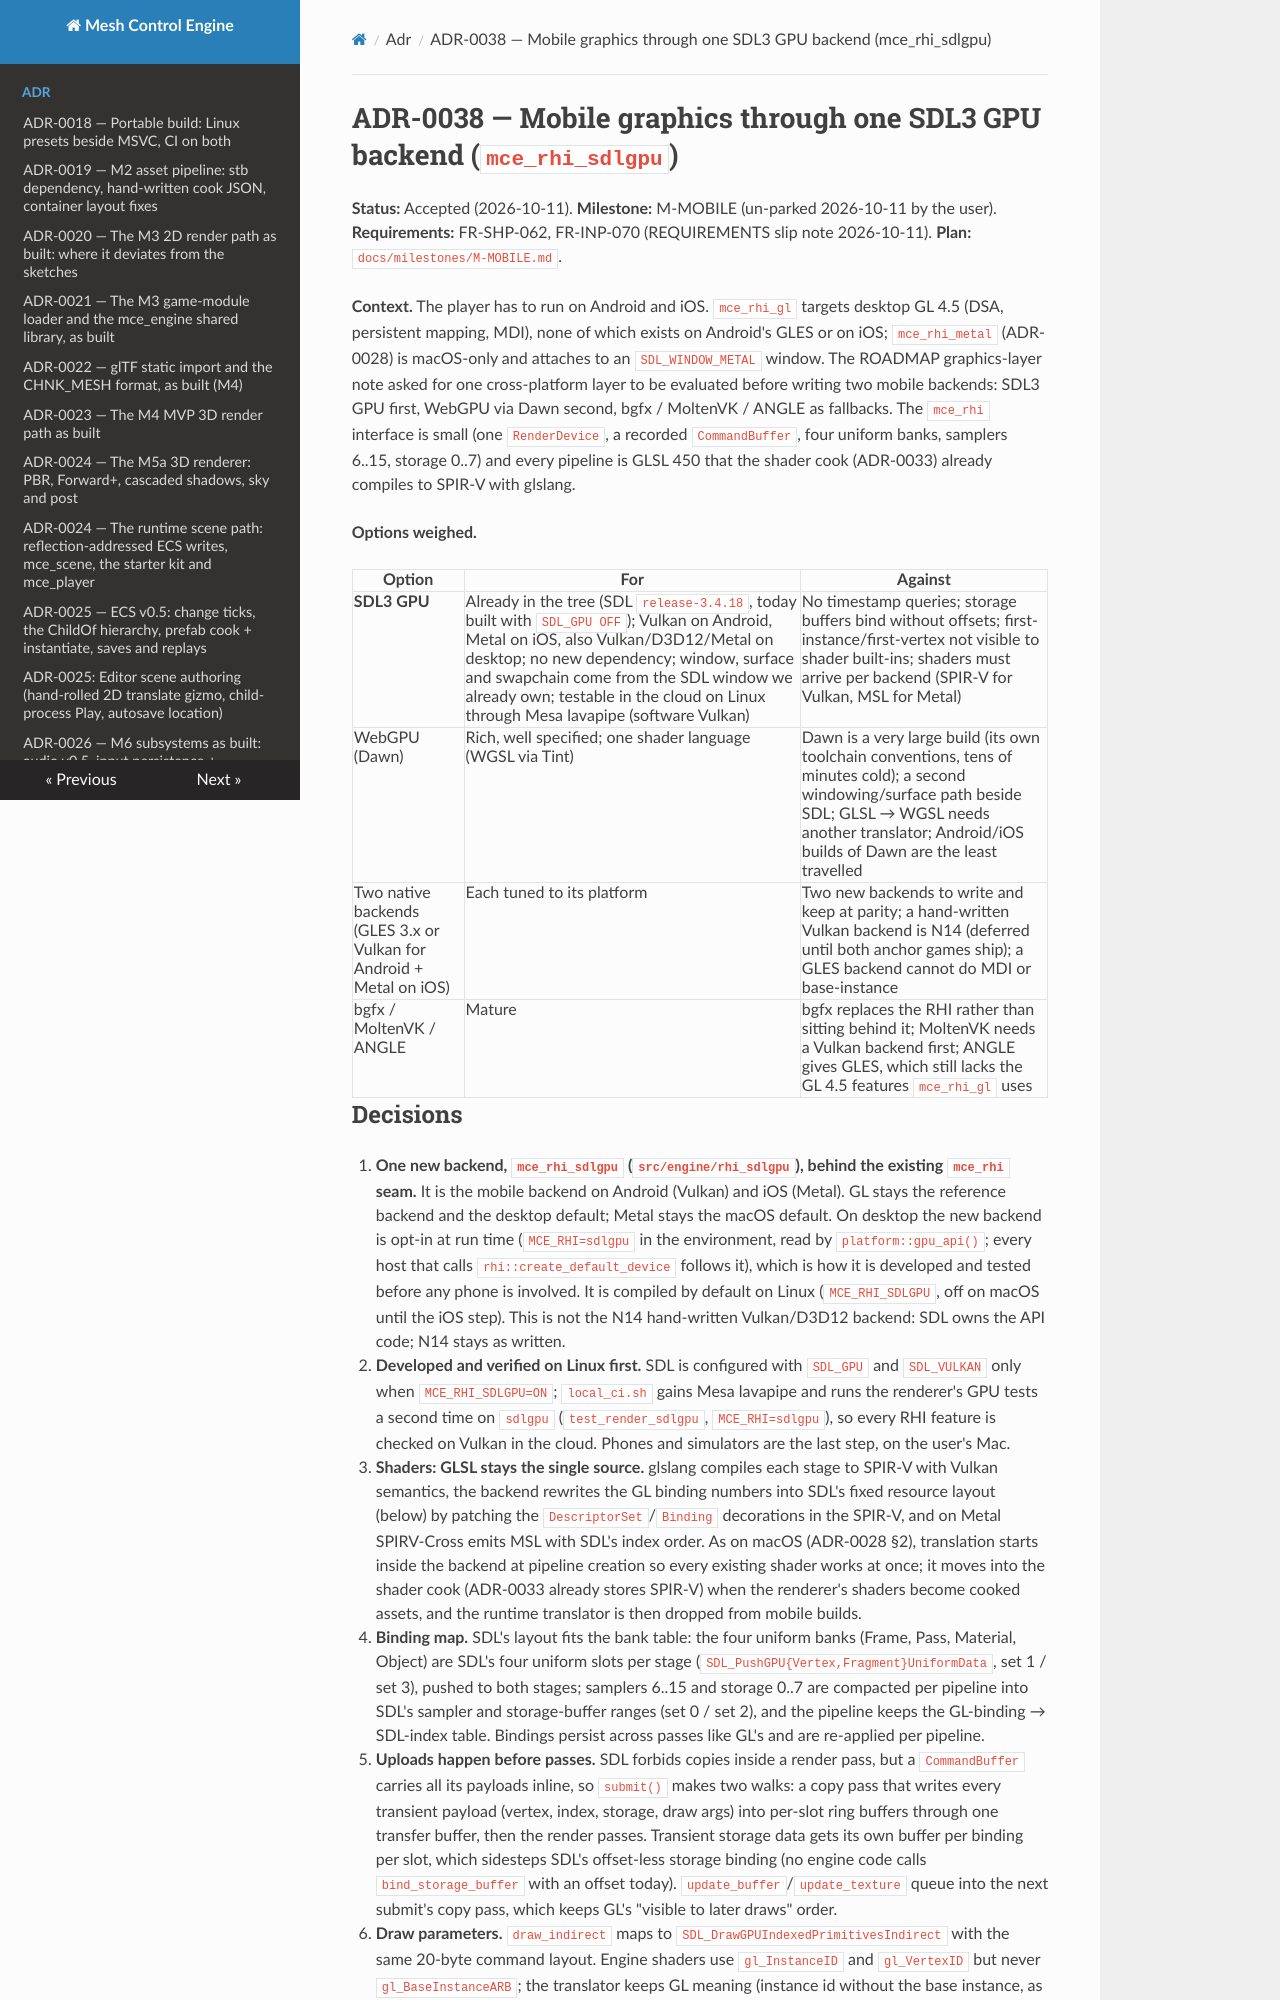

repository: sberkan09/mesh_control_engine · page: adr/0038-mobile-sdl-gpu-backend/index.html · generator: mkdocs

# ADR-0038 — Mobile graphics through one SDL3 GPU backend (`mce_rhi_sdlgpu`)

**Status:** Accepted (2026-10-11). **Milestone:** M-MOBILE (un-parked 2026-10-11 by the user).
**Requirements:** FR-SHP-062, FR-INP-070 (REQUIREMENTS slip note 2026-10-11). **Plan:** `docs/milestones/M-MOBILE.md`.

**Context.** The player has to run on Android and iOS. `mce_rhi_gl` targets desktop GL 4.5 (DSA, persistent
mapping, MDI), none of which exists on Android's GLES or on iOS; `mce_rhi_metal` (ADR-0028) is macOS-only and
attaches to an `SDL_WINDOW_METAL` window. The ROADMAP graphics-layer note asked for one cross-platform layer to be
evaluated before writing two mobile backends: SDL3 GPU first, WebGPU via Dawn second, bgfx / MoltenVK / ANGLE as
fallbacks. The `mce_rhi` interface is small (one `RenderDevice`, a recorded `CommandBuffer`, four uniform banks,
samplers 6..15, storage 0..7) and every pipeline is GLSL 450 that the shader cook (ADR-0033) already compiles to
SPIR-V with glslang.

**Options weighed.**

| Option | For | Against |
|---|---|---|
| **SDL3 GPU** | Already in the tree (SDL `release-3.4.18`, today built with `SDL_GPU OFF`); Vulkan on Android, Metal on iOS, also Vulkan/D3D12/Metal on desktop; no new dependency; window, surface and swapchain come from the SDL window we already own; testable in the cloud on Linux through Mesa lavapipe (software Vulkan) | No timestamp queries; storage buffers bind without offsets; first-instance/first-vertex not visible to shader built-ins; shaders must arrive per backend (SPIR-V for Vulkan, MSL for Metal) |
| WebGPU (Dawn) | Rich, well specified; one shader language (WGSL via Tint) | Dawn is a very large build (its own toolchain conventions, tens of minutes cold); a second windowing/surface path beside SDL; GLSL → WGSL needs another translator; Android/iOS builds of Dawn are the least travelled |
| Two native backends (GLES 3.x or Vulkan for Android + Metal on iOS) | Each tuned to its platform | Two new backends to write and keep at parity; a hand-written Vulkan backend is N14 (deferred until both anchor games ship); a GLES backend cannot do MDI or base-instance |
| bgfx / MoltenVK / ANGLE | Mature | bgfx replaces the RHI rather than sitting behind it; MoltenVK needs a Vulkan backend first; ANGLE gives GLES, which still lacks the GL 4.5 features `mce_rhi_gl` uses |
